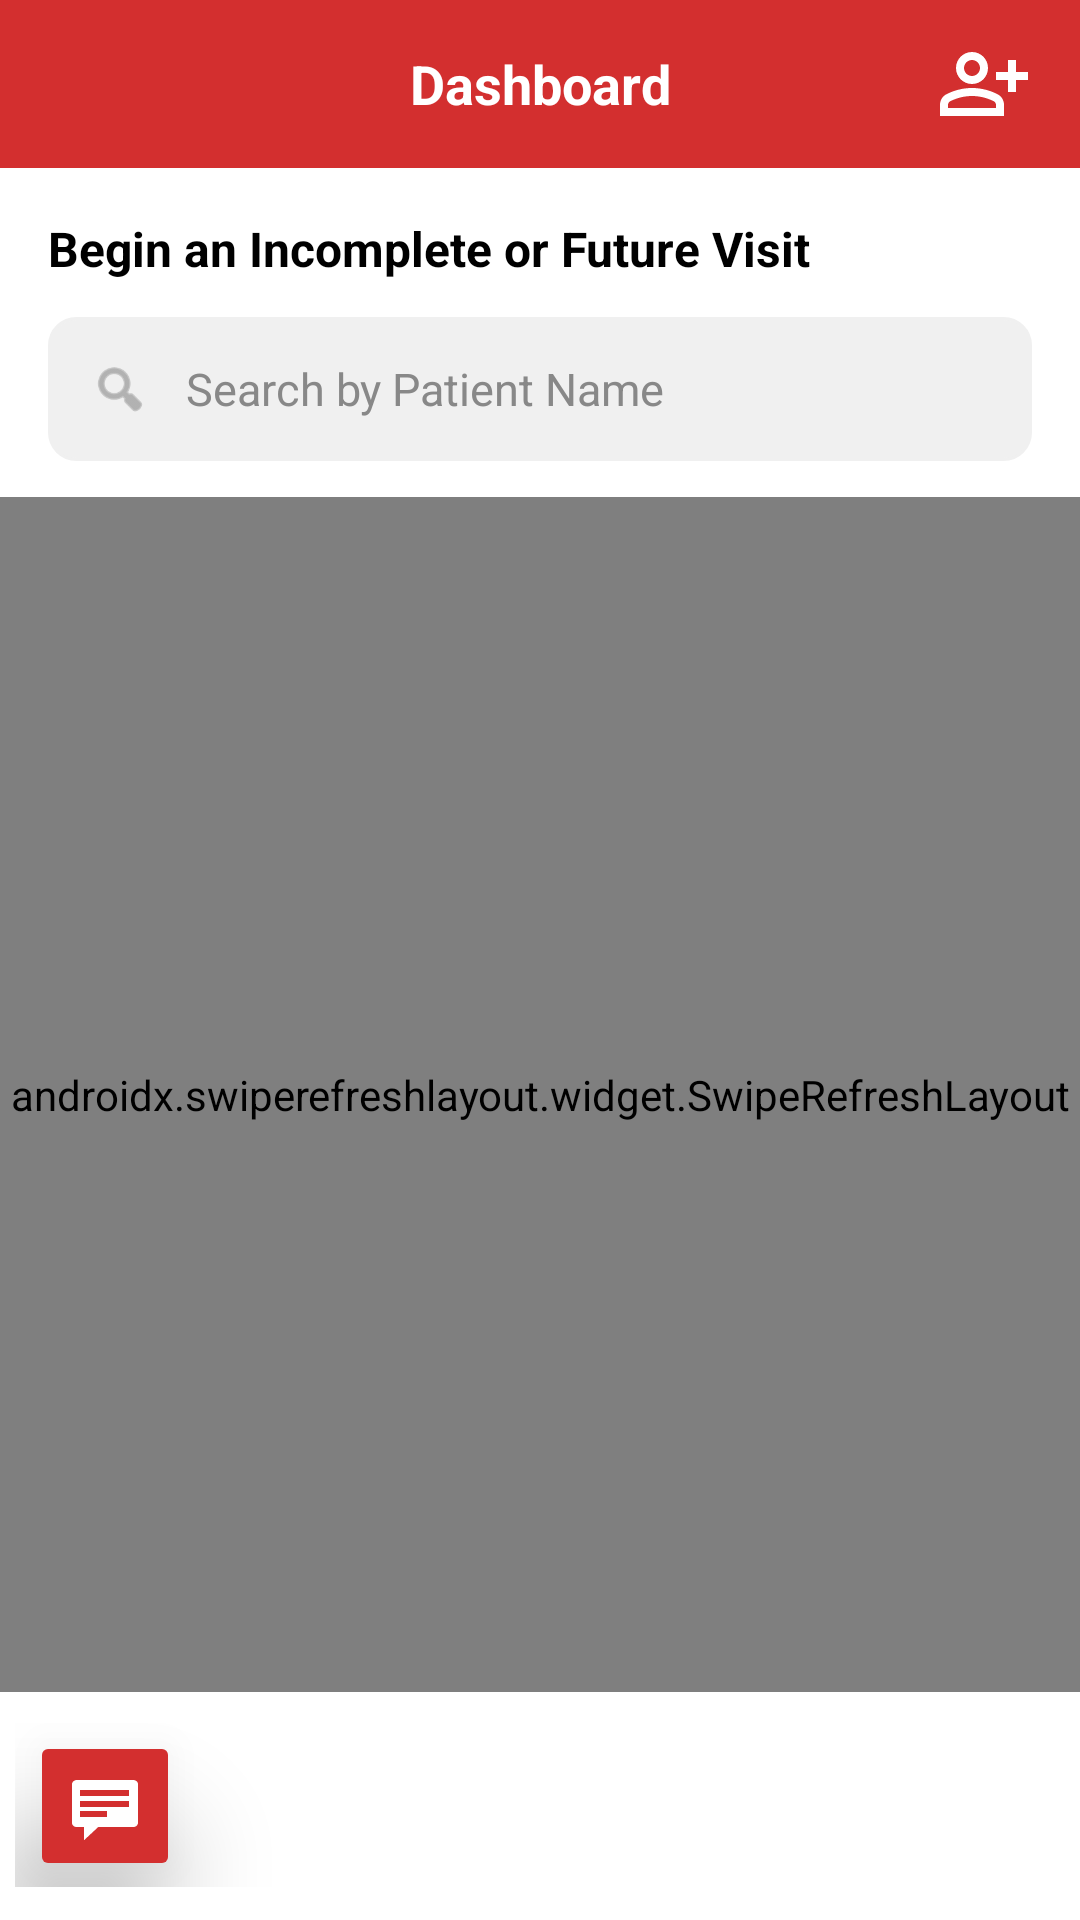

Reconstruct the res/layout file that produces this screen, plus the resources it refers to.
<!-- AndroidManifest.xml: application theme Theme.HealthCareProject -->
<!-- res/layout/recyclar_view_dashboard.xml -->
<?xml version="1.0" encoding="utf-8"?>
<androidx.drawerlayout.widget.DrawerLayout xmlns:android="http://schemas.android.com/apk/res/android"
    xmlns:app="http://schemas.android.com/apk/res-auto"
    xmlns:tools="http://schemas.android.com/tools"
    android:id="@+id/drawerLayout"
    android:layout_width="match_parent"
    android:layout_height="match_parent"
    android:fitsSystemWindows="true">

    <LinearLayout
        android:layout_width="match_parent"
        android:layout_height="match_parent"
        android:orientation="vertical"
        android:background="#FFFFFF">

        <androidx.appcompat.widget.Toolbar
            android:layout_width="match_parent"
            android:layout_height="?attr/actionBarSize"
            android:paddingVertical="@dimen/cardview_compat_inset_shadow"
            android:id="@+id/toolBar"
            app:titleTextColor="@color/white"
            android:background="@color/c_red"
            android:theme="@style/MyToolbarTheme">

            <TextView
                android:id="@+id/toolBarTitle"
                android:layout_width="wrap_content"
                android:layout_height="wrap_content"
                android:layout_gravity="center"
                android:text="Dashboard"
                android:textColor="@color/white"
                android:textSize="18sp"
                android:textStyle="bold"
                tools:ignore="HardcodedText" />

            <ImageButton
                android:id="@+id/patientButton"
                android:layout_width="32dp"
                android:layout_height="32dp"
                android:layout_gravity="end|center_vertical"
                android:layout_marginEnd="16dp"
                android:background="?attr/selectableItemBackgroundBorderless"
                app:tint="@color/white"
                android:src="@drawable/ic_person_add"
                android:scaleType="fitCenter" />

        </androidx.appcompat.widget.Toolbar>

        <TextView
            android:layout_width="wrap_content"
            android:layout_height="wrap_content"
            android:text="Begin an Incomplete or Future Visit"
            android:textColor="#000000"
            android:textSize="16sp"
            android:textStyle="bold"
            android:layout_marginLeft="16dp"
            android:layout_marginTop="16dp"
            android:layout_marginRight="16dp"/>

        <LinearLayout
            android:layout_width="match_parent"
            android:layout_height="48dp"
            android:background="@drawable/border"
            android:backgroundTint="#F0F0F0"
            android:gravity="center_vertical"
            android:orientation="horizontal"
            android:paddingHorizontal="14dp"
            android:layout_marginLeft="16dp"
            android:layout_marginRight="16dp"
            android:layout_marginTop="12dp"
            android:layout_marginBottom="12dp">

            <ImageView
                android:layout_width="20dp"
                android:layout_height="20dp"
                android:src="@android:drawable/ic_menu_search"
                app:tint="#888888" />

            <EditText
                android:id="@+id/etSearchPatient"
                android:layout_width="match_parent"
                android:layout_height="match_parent"
                android:background="@null"
                android:hint="Search by Patient Name"
                android:textColorHint="#888888"
                android:textColor="#000000"
                android:paddingHorizontal="12dp"
                android:textSize="15sp"
                android:autofillHints="name"
                android:inputType="textPersonName"
                android:imeOptions="actionSearch"/>

        </LinearLayout>

        <RelativeLayout
            android:layout_width="match_parent"
            android:layout_height="match_parent">

            <RelativeLayout
                android:id="@+id/footerLayout"
                android:layout_width="wrap_content"
                android:layout_height="wrap_content"
                android:layout_marginHorizontal="8dp"
                android:layout_marginVertical="1dp"
                android:paddingBottom="6dp"
                android:elevation="8dp"
                android:layout_margin="5dp"
                android:layout_alignParentBottom="true">

                <ImageButton
                    android:id="@+id/firebaseNotificationButton"
                    android:layout_width="50dp"
                    android:layout_height="50dp"
                    android:layout_alignParentStart="true"
                    android:layout_centerVertical="true"
                    android:layout_margin="5dp"
                    android:src="@android:drawable/stat_notify_chat"
                    android:backgroundTint="@color/c_red"
                    android:elevation="25dp" />

                <ImageView
                    android:id="@+id/imageMap"
                    android:layout_width="50dp"
                    android:layout_height="50dp"
                    android:layout_margin="5dp"
                    android:layout_alignParentEnd="true"
                    android:layout_centerVertical="true"
                    android:src="@drawable/outline_map_24"
                    android:elevation="25dp"
                    app:tint="@color/c_red"/>

            </RelativeLayout>
            
            <androidx.swiperefreshlayout.widget.SwipeRefreshLayout
                android:id="@+id/pullToRefresh"
                android:layout_width="match_parent"
                android:layout_height="match_parent"
                android:layout_above="@+id/footerLayout">

                <androidx.core.widget.NestedScrollView
                    android:layout_above="@id/footerLayout"
                    android:layout_width="fill_parent"
                    android:layout_height="fill_parent"
                    android:fillViewport="true">

                    <androidx.recyclerview.widget.RecyclerView
                        android:id="@+id/recyclarId"
                        android:layout_width="match_parent"
                        android:layout_height="match_parent"
                        android:layout_marginTop="4dp"
                        android:layout_marginHorizontal="4dp"
                        android:divider="@null"
                        android:scrollbars="vertical"/>

                </androidx.core.widget.NestedScrollView>

            </androidx.swiperefreshlayout.widget.SwipeRefreshLayout>

        </RelativeLayout>

    </LinearLayout>

    <LinearLayout
        android:layout_width="280dp"
        android:layout_height="match_parent"
        android:layout_gravity="start"
        android:orientation="vertical"
        android:background="@color/white"
        android:clickable="true"
        android:focusable="true">

        <LinearLayout
            android:layout_width="match_parent"
            android:layout_height="60dp"
            android:gravity="center"
            android:background="@color/c_red"
            android:orientation="vertical" >

            <TextView
                android:layout_width="wrap_content"
                android:layout_height="wrap_content"
                android:text= "Menu Items"
                android:textColor="@color/white"
                android:textSize="15sp"
                android:textStyle="bold"
                tools:ignore="HardcodedText" />

        </LinearLayout>

        <ExpandableListView
            android:id="@+id/menuExpand"
            android:layout_width="match_parent"
            android:layout_height="match_parent"
            android:background="@color/white"
            android:divider="@color/c_red"
            android:dividerHeight="1dp"
            android:groupIndicator="@null"/>

    </LinearLayout>

</androidx.drawerlayout.widget.DrawerLayout>
<!-- resources referenced by this layout -->
<resources>
  <color name="c_red">#D32F2F</color>
  <color name="white">#FFFFFF</color>
  <!-- drawable border (drawable) -->
  <?xml version="1.0" encoding="utf-8"?>
  <shape xmlns:android="http://schemas.android.com/apk/res/android">
      <corners
          android:radius="9dp">
      </corners>
      <stroke
          android:width="1dp"
          android:color="#E0E0E0">
      </stroke>
      <solid android:color="#E0E0E0"></solid>
  </shape>
  <!-- drawable ic_person_add (drawable) -->
  <vector xmlns:android="http://schemas.android.com/apk/res/android" android:height="24dp" android:tint="#000000" android:viewportHeight="24" android:viewportWidth="24" android:width="24dp">
        
      <path android:fillColor="@android:color/white" android:pathData="M20,9V6h-2v3h-3v2h3v3h2v-3h3V9H20zM9,12c2.21,0 4,-1.79 4,-4c0,-2.21 -1.79,-4 -4,-4S5,5.79 5,8C5,10.21 6.79,12 9,12zM9,6c1.1,0 2,0.9 2,2c0,1.1 -0.9,2 -2,2S7,9.1 7,8C7,6.9 7.9,6 9,6zM15.39,14.56C13.71,13.7 11.53,13 9,13c-2.53,0 -4.71,0.7 -6.39,1.56C1.61,15.07 1,16.1 1,17.22V20h16v-2.78C17,16.1 16.39,15.07 15.39,14.56zM15,18H3v-0.78c0,-0.38 0.2,-0.72 0.52,-0.88C4.71,15.73 6.63,15 9,15c2.37,0 4.29,0.73 5.48,1.34C14.8,16.5 15,16.84 15,17.22V18z"/>
      
  </vector>
  <style name="MyToolbarTheme" parent="ThemeOverlay.AppCompat.Dark.ActionBar">
          <item name="colorControlNormal">@color/white</item>
      </style>
  <style name="Theme.HealthCareProject" parent="Theme.MaterialComponents.DayNight.NoActionBar">
          
          <item name="colorPrimary">@color/c_red</item>
          <item name="colorPrimaryVariant">@color/c_red</item>
          <item name="colorOnPrimary">@color/white</item>
          
          <item name="colorSecondary">@color/c_red</item>
          <item name="colorSecondaryVariant">@color/c_red</item>
          <item name="colorOnSecondary">@color/white</item>
          <item name="colorControlActivated">@color/c_red</item>
          
          <item name="android:statusBarColor">@color/c_red</item>
          
  
          <item name="android:actionOverflowButtonStyle">@style/ThreedotColor</item>
      </style>
  <style name="ThreedotColor" parent="Widget.AppCompat.ActionButton.Overflow">
          <item name="tint">@color/white</item>
      </style>
</resources>
